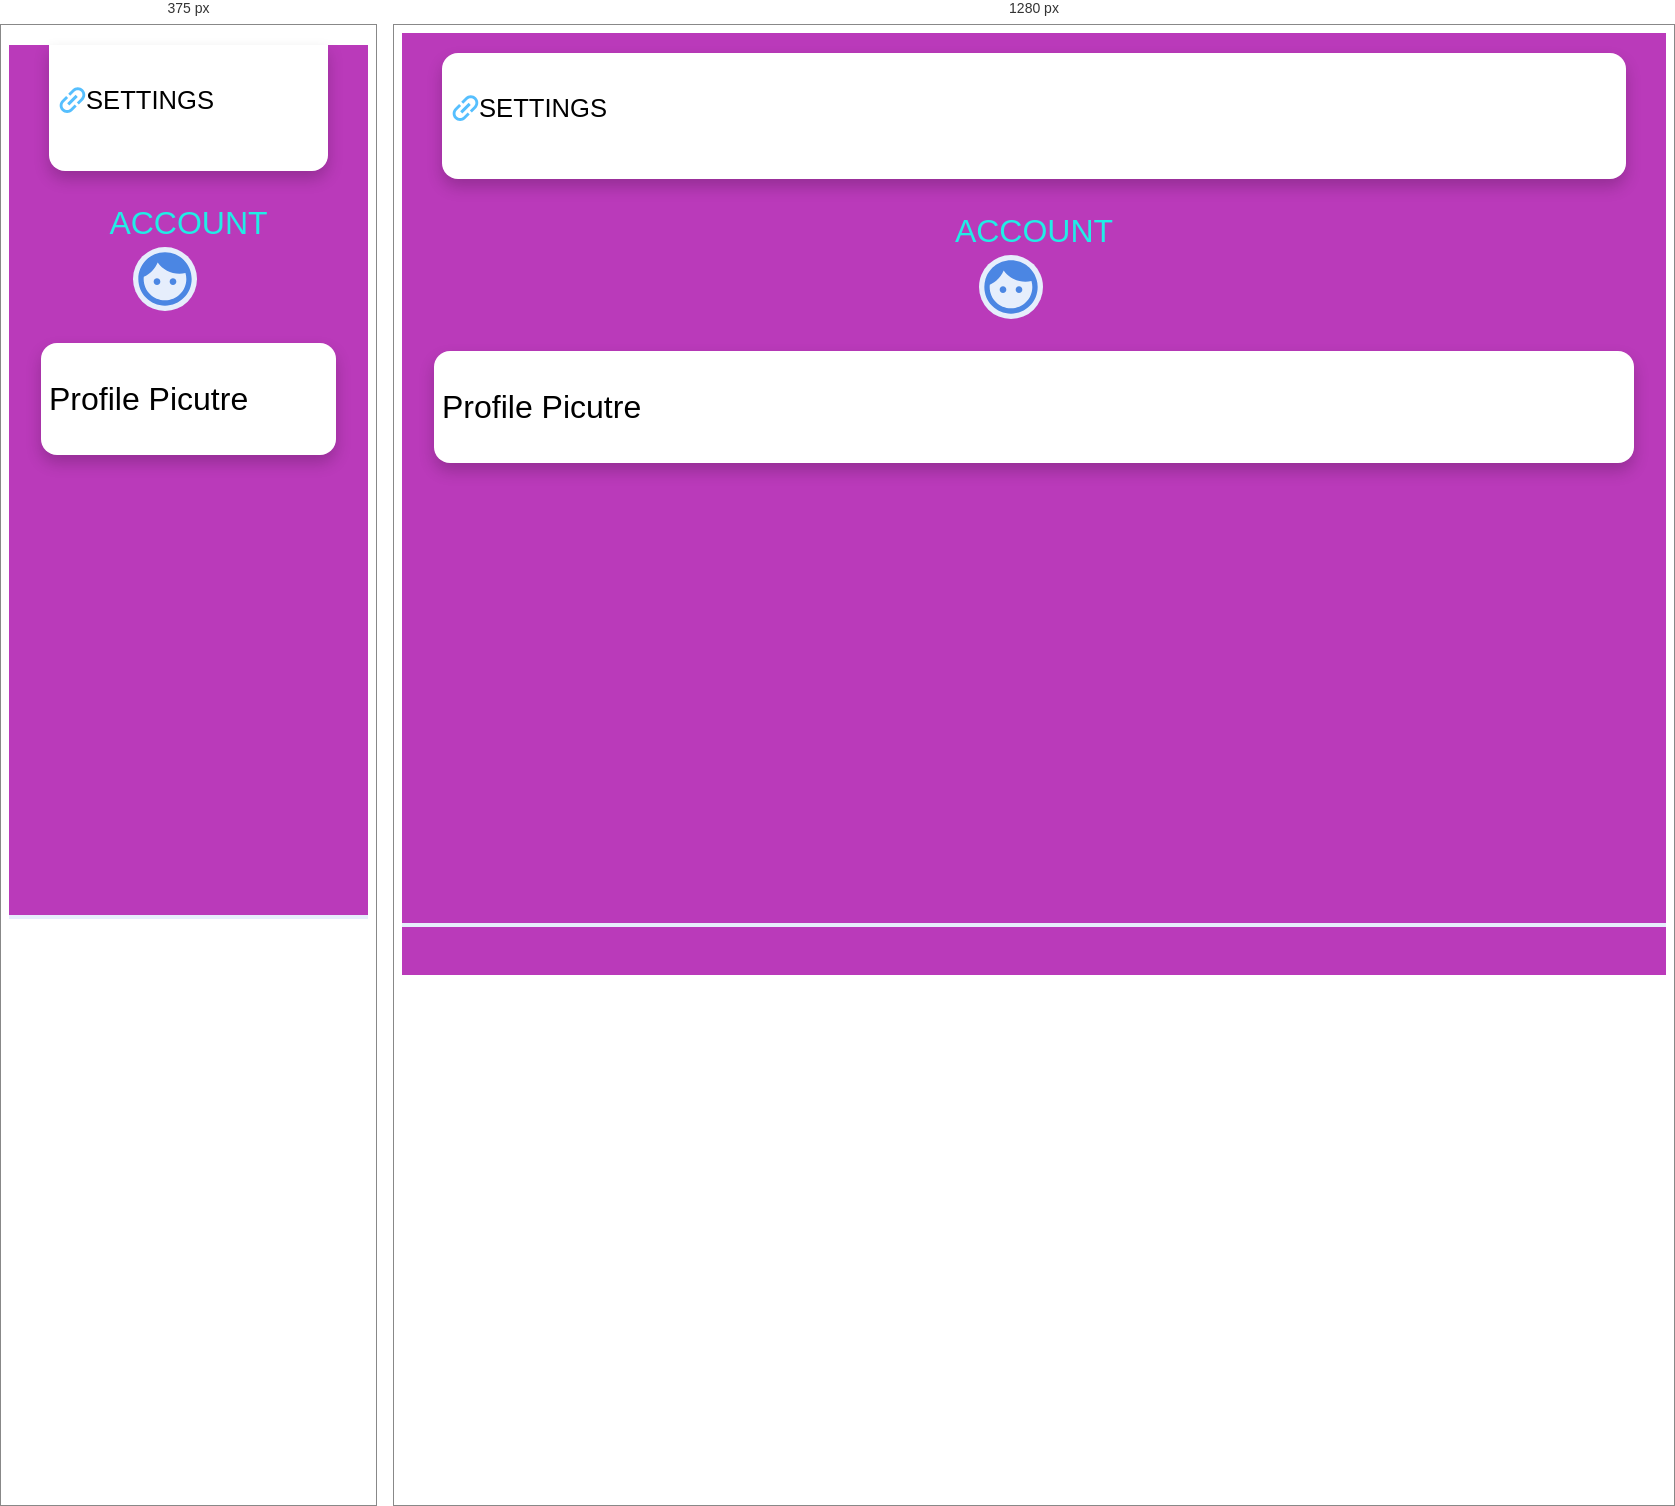
Rendered at 375 px and 1280 px, left to right.

<!-- file: dashboard.html -->
<!DOCTYPE html> <html> <head> <meta name="viewport"
content="width=device-width, initial-scale=1.0"> <link rel="stylesheet"
type="text/css" href="css/dashboard.css"> <title>Dashboad</title> </head>
<body> <div class="body"> <div class="appcontainer"> <section
class="page_header"> <div class="page_name"> <svg width="27px" height="26px"
viewBox="0 0 27 26" version="1.1" xmlns="http://www.w3.org/2000/svg"
xmlns:xlink="http://www.w3.org/1999/xlink"><g id="Symbols" stroke="none"
stroke-width="1" fill="none" fill-rule="evenodd"><g id="logo"
fill="#56BFFE"><g id="Group-4" transform="translate(66.500000, 16.000000)
rotate(-45.000000) translate(-66.500000, -16.000000) translate(16.000000,
-31.000000)"><path d="M2.85,7.5 C2.85,4.935 4.935,2.85 7.5,2.85 L13.5,2.85
L13.5,0 L7.5,0 C3.36,0 1.8189894e-12,3.36 1.8189894e-12,7.5
C1.8189894e-12,11.64 3.36,15 7.5,15 L13.5,15 L13.5,12.15 L7.5,12.15
C4.935,12.15 2.85,10.065 2.85,7.5 L2.85,7.5 Z M9,9 L21,9 L21,6 L9,6 L9,9 L9,9
Z M22.5,0 L16.5,0 L16.5,2.85 L22.5,2.85 C25.065,2.85 27.15,4.935 27.15,7.5
C27.15,10.065 25.065,12.15 22.5,12.15 L16.5,12.15 L16.5,15 L22.5,15 C26.64,15
30,11.64 30,7.5 C30,3.36 26.64,0 22.5,0 L22.5,0 Z"
id="Shape"></path></g></g></g></svg> <p>SETTINGS <span
class="settings"></span></p>
							
					</div>
	
			</section>
			<section class="account_settings">
				<div class="setting_title">
					<p>ACCOUNT <svg xmlns="http://www.w3.org/2000/svg" width="24" height="24" viewBox="0 0 24 24"><path d="M9 11.75c-.69 0-1.25.56-1.25 1.25s.56 1.25 1.25 1.25 1.25-.56 1.25-1.25-.56-1.25-1.25-1.25zm6 0c-.69 0-1.25.56-1.25 1.25s.56 1.25 1.25 1.25 1.25-.56 1.25-1.25-.56-1.25-1.25-1.25zM12 2C6.48 2 2 6.48 2 12s4.48 10 10 10 10-4.48 10-10S17.52 2 12 2zm0 18c-4.41 0-8-3.59-8-8 0-.29.02-.58.05-.86 2.36-1.05 4.23-2.98 5.21-5.37C11.07 8.33 14.05 10 17.42 10c.78 0 1.53-.09 2.25-.26.21.71.33 1.47.33 2.26 0 4.41-3.59 8-8 8z"/></svg></p>
					
				</div>
				<div class="setting_sub_container">
					<form accept="settings">
						<label><span class="from_label">Profile Picutre</span></label>
						
					</form>
					
				</div>
				
			</section>
		</div>
		
	</div>

</body>
</html>

/* @media block from dashboard.css */
@media screen and (min-width: 768px) {
	.body {
		display:flex;
		justify-content:center
	}
}

/* @media block from dashboard.css */
@media screen and (min-width: 0) {
	.page_header {
		border-radius:0 0 1rem 1rem
	}
}

/* @media block from dashboard.css */
@media screen and (min-width: 768px) {
	.page_header {
		border-radius:1rem
	}
}

/* @media block from dashboard.css */
@media screen and (min-width: 0) {
	.account_settings {
		padding-bottom:20rem
	}
}

/* @media block from dashboard.css */
@media screen and (min-width: 768px) {
	.account_settings {
		padding-bottom:3rem
	}
}